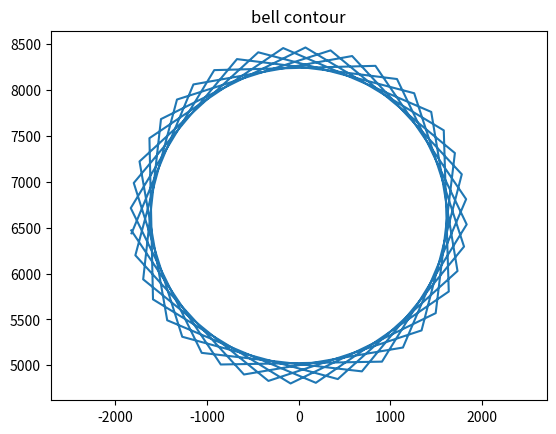

Write the Python code that produced this figure.
#Initial Calculations
# [redacted]

import math
import cmath
import pylab
import numpy
import matplotlib.pyplot as plt

At = 4799.46349 #Area of throat / import from previous Calculations
#Ae = 13395.7121647 #Area of exit / import from previous calculations
#Aco = 7.79015734942 #Area Coeficent / import from previous calculation
ang = range(-135, -90)

#Lcone = (((Aco - 1) * Rt) / math.tan(15))*0.8 # for an 80% bell from equ. 1

x = 0.382*At*(numpy.cos(ang)) # 100 linearly spaced numbers
y = 0.382*At* (numpy.sin(ang))+.382*At + At # computing the values of sin(x)/x
# compose plot
#pylab.plot(x,y)
#pylab.show() # show the plot
plt.plot(x, y)
plt.title("bell contour")
plt.axis('equal')
plt.show()
